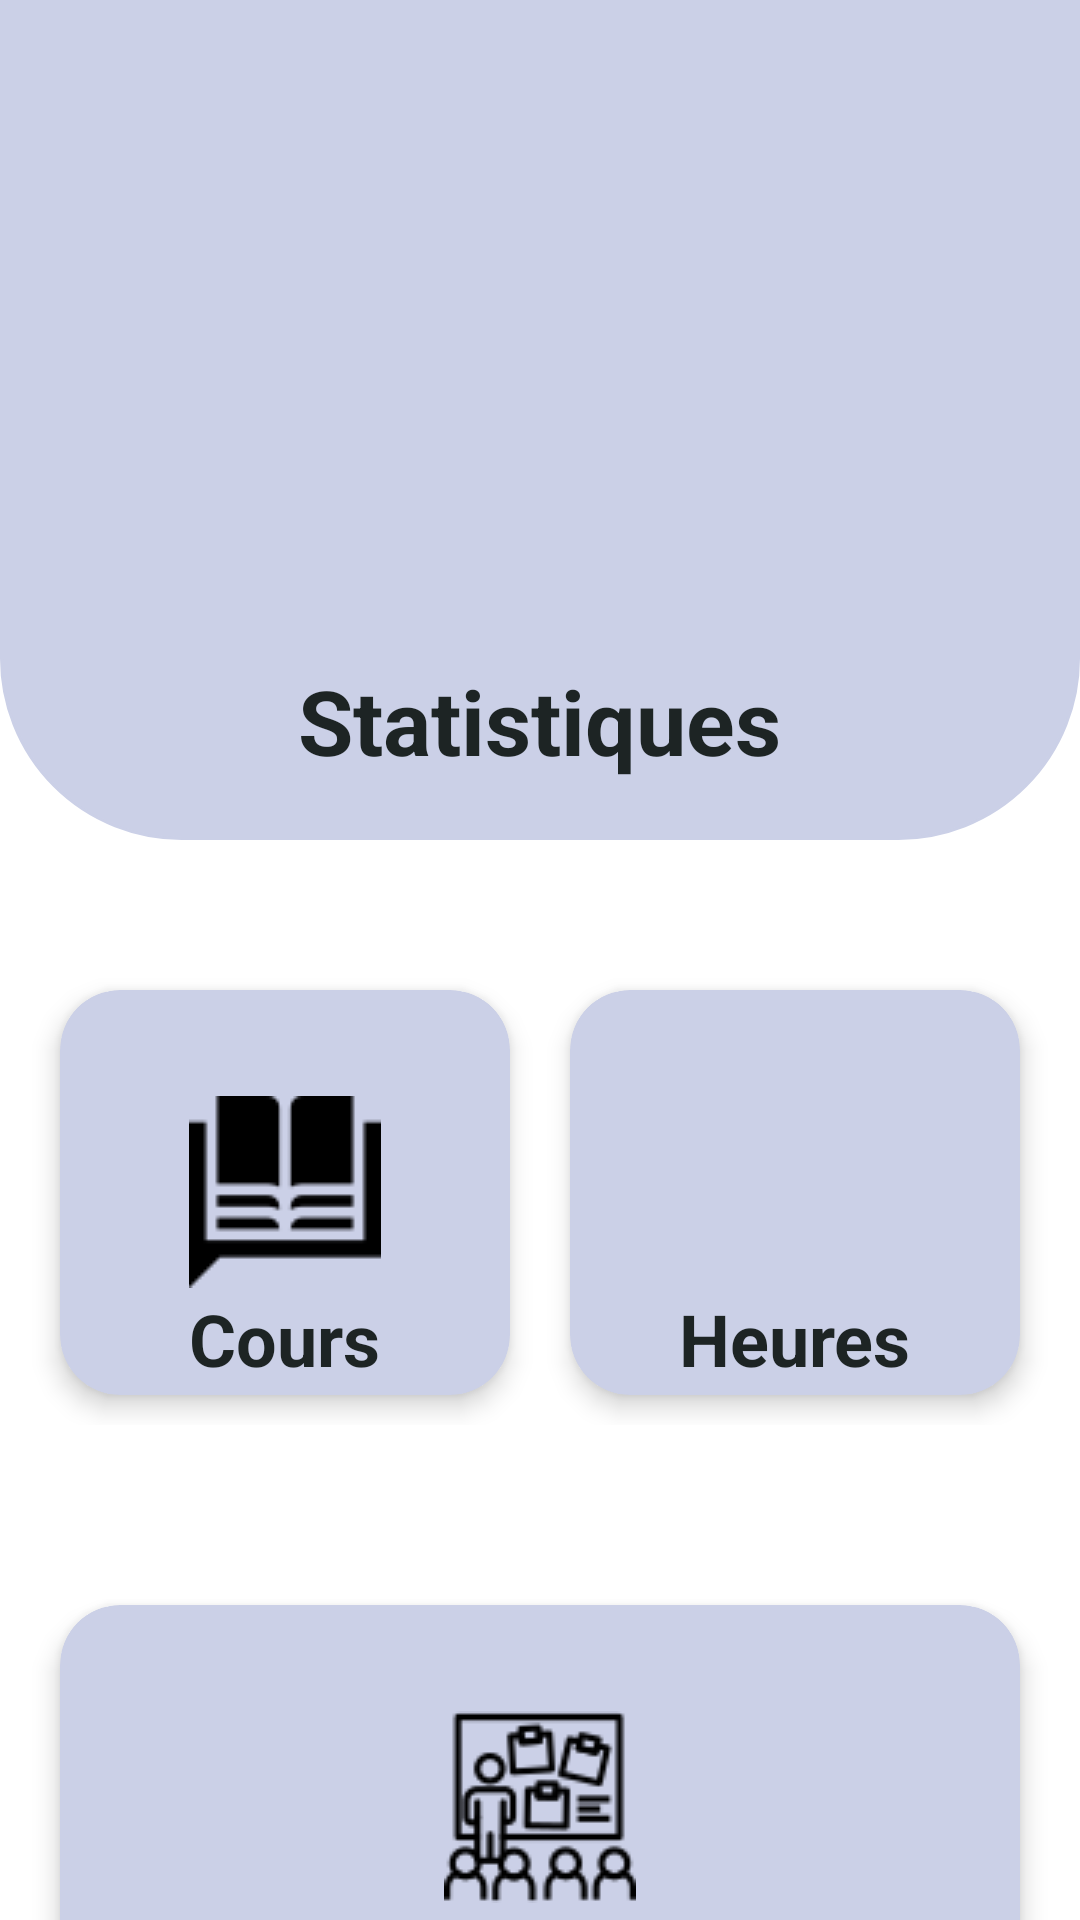

Here is an Android app screen rendered from its layout file. Give the layout XML and the strings, colors and styles it references.
<!-- AndroidManifest.xml: application theme Theme.MesCours1 -->
<!-- res/layout/activity_statistiques.xml -->
<?xml version="1.0" encoding="utf-8"?>
<LinearLayout xmlns:android="http://schemas.android.com/apk/res/android"
    xmlns:app="http://schemas.android.com/apk/res-auto"
    xmlns:tools="http://schemas.android.com/tools"
    android:layout_width="match_parent"
    android:layout_height="match_parent"
    tools:context=".StatistiquesActivity"
    android:orientation="vertical">

    <RelativeLayout
        android:layout_width="match_parent"
        android:layout_height="280dp"
        android:background="@drawable/bottom_round_corner">
        <ImageView
            android:id="@+id/logo_image"
            android:layout_width="100dp"
            android:layout_height="100dp"
            android:layout_centerVertical="true"
            android:layout_centerHorizontal="true"
            android:src="@drawable/notebook_perspective_matte"
            />
        <TextView
            android:layout_height="wrap_content"
            android:layout_marginTop="30dp"
            android:layout_width="wrap_content"
            android:layout_below="@id/logo_image"
            android:text="Statistiques"
            android:textStyle="bold"
            android:textSize="30dp"
            android:textColor="#1D2424"
            android:layout_centerVertical="true"
            android:layout_centerHorizontal="true"/>
    </RelativeLayout>

    <androidx.constraintlayout.widget.ConstraintLayout
        android:layout_width="match_parent"
        android:layout_height="wrap_content"
        android:background="#FFFFFF"
        android:layout_marginTop="30dp">
        <LinearLayout
            android:id="@+id/linearLayout"
            android:layout_width="0dp"
            android:layout_height="175dp"
            android:orientation="horizontal"
            android:padding="10dp"
            app:layout_constraintEnd_toEndOf="parent"
            app:layout_constraintHorizontal_bias="0.0"
            app:layout_constraintStart_toStartOf="parent"
            tools:ignore="MissingConstraints">
            <androidx.cardview.widget.CardView
                android:layout_width="0dp"
                app:cardElevation="5dp"
                android:backgroundTint="@color/colorDefault"
                app:cardMaxElevation="12dp"
                app:cardPreventCornerOverlap="true"
                android:layout_height="match_parent"
                android:layout_margin="10dp"
                android:layout_weight="1"
                app:cardCornerRadius="20dp">
                <RelativeLayout
                    android:layout_width="match_parent"
                    android:layout_height="match_parent">
                    <TextView
                        android:id="@+id/nbreTotalCours"
                        android:layout_width="wrap_content"
                        android:layout_height="wrap_content"
                        android:textColor="#1D2424"
                        android:layout_centerHorizontal="true"
                        android:layout_marginTop="100dp"
                        android:text="Cours"
                        android:textStyle="bold"
                        android:textSize="24sp" />
                    <ImageView
                        android:layout_width="64dp"
                        android:layout_height="64dp"
                        android:layout_centerHorizontal="true"
                        android:layout_centerVertical="true"
                       android:src="@drawable/_04_language"/>
                </RelativeLayout>
            </androidx.cardview.widget.CardView>
            <androidx.cardview.widget.CardView
                android:layout_width="0dp"
                app:cardElevation="5dp"
                app:cardMaxElevation="12dp"
                app:cardPreventCornerOverlap="true"
                android:backgroundTint="@color/colorDefault"
                android:layout_height="match_parent"
                android:layout_margin="10dp"
                android:layout_weight="1"
                app:cardCornerRadius="20dp">
                <RelativeLayout
                    android:layout_width="match_parent"
                    android:layout_height="match_parent">
                    <TextView
                        android:id="@+id/nbreTotalHeureCours"
                        android:layout_width="wrap_content"
                        android:layout_height="wrap_content"
                        android:layout_centerHorizontal="true"
                        android:layout_marginTop="100dp"
                        android:textColor="#1D2424"
                        android:textStyle="bold"
                        android:text="Heures"
                        android:textSize="24sp" />
                    <ImageView
                        android:src="@drawable/_01_clock"
                        android:layout_width="64dp"
                        android:layout_height="64dp"
                        android:layout_centerHorizontal="true"
                        android:layout_centerVertical="true" />
                </RelativeLayout>
            </androidx.cardview.widget.CardView>
        </LinearLayout>
    </androidx.constraintlayout.widget.ConstraintLayout>

    <androidx.constraintlayout.widget.ConstraintLayout
        android:layout_width="match_parent"
        android:layout_height="wrap_content"
        android:background="#FFFFFF"
        android:layout_marginTop="30dp">
        <LinearLayout
            android:id="@+id/linearLayoute"
            android:layout_width="0dp"
            android:layout_height="175dp"
            android:orientation="horizontal"
            android:padding="10dp"
            app:layout_constraintEnd_toEndOf="parent"
            app:layout_constraintHorizontal_bias="0.0"
            app:layout_constraintStart_toStartOf="parent"
            tools:ignore="MissingConstraints">
            <androidx.cardview.widget.CardView
                android:layout_width="0dp"
                app:cardElevation="5dp"
                app:cardMaxElevation="12dp"
                app:cardPreventCornerOverlap="true"
                android:backgroundTint="@color/colorDefault"
                android:layout_height="match_parent"
                android:layout_margin="10dp"
                android:layout_weight="1"
                app:cardCornerRadius="20dp">
                <RelativeLayout
                    android:layout_width="match_parent"
                    android:layout_height="match_parent">
                    <TextView
                        android:id="@+id/nbreTotalSeance"
                        android:layout_width="wrap_content"
                        android:layout_height="wrap_content"
                        android:textColor="#1D2424"
                        android:textStyle="bold"
                        android:layout_centerHorizontal="true"
                        android:layout_marginTop="100dp"
                        android:text="Séances"
                        android:textSize="24sp" />
                    <ImageView
                        android:src="@drawable/_02_workshop"
                        android:layout_width="64dp"
                        android:layout_height="64dp"
                        android:layout_centerHorizontal="true"
                        android:layout_centerVertical="true" />
                </RelativeLayout>
            </androidx.cardview.widget.CardView>
        </LinearLayout>
    </androidx.constraintlayout.widget.ConstraintLayout>
</LinearLayout>
<!-- resources referenced by this layout -->
<resources>
  <color name="colorDefault">#CBD0E7</color>
  <!-- drawable _02_workshop: png bitmap (drawable, 2770 bytes) -->
  <!-- drawable _04_language: png bitmap (drawable, 846 bytes) -->
  <!-- drawable bottom_round_corner (drawable) -->
  <?xml version="1.0" encoding="utf-8"?>
  <shape xmlns:android="http://schemas.android.com/apk/res/android"
      android:shape="rectangle">
      <corners
          android:bottomLeftRadius="60dp"
          android:bottomRightRadius="60dp"/>
      <solid
          android:color="@color/colorDefault"/>
  
      <stroke
          android:width="1dp"
          android:color="@color/colorDefault"/>
  </shape>
  <style name="Theme.MesCours1" parent="Theme.MaterialComponents.DayNight.NoActionBar">
          
          <item name="colorPrimary">@color/purple_500</item>
          <item name="colorPrimaryVariant">@color/purple_700</item>
          <item name="colorOnPrimary">@color/white</item>
          
          <item name="colorSecondary">@color/teal_200</item>
          <item name="colorSecondaryVariant">@color/teal_700</item>
          <item name="colorOnSecondary">@color/black</item>
          
          <item name="android:statusBarColor" tools:targetApi="l">#DF949DCD</item>
          
      </style>
  <color name="purple_500">#FF6200EE</color>
  <color name="purple_700">#FF3700B3</color>
  <color name="white">#FFFFFFFF</color>
  <color name="teal_200">#FF03DAC5</color>
  <color name="teal_700">#FF018786</color>
  <color name="black">#FF000000</color>
</resources>
